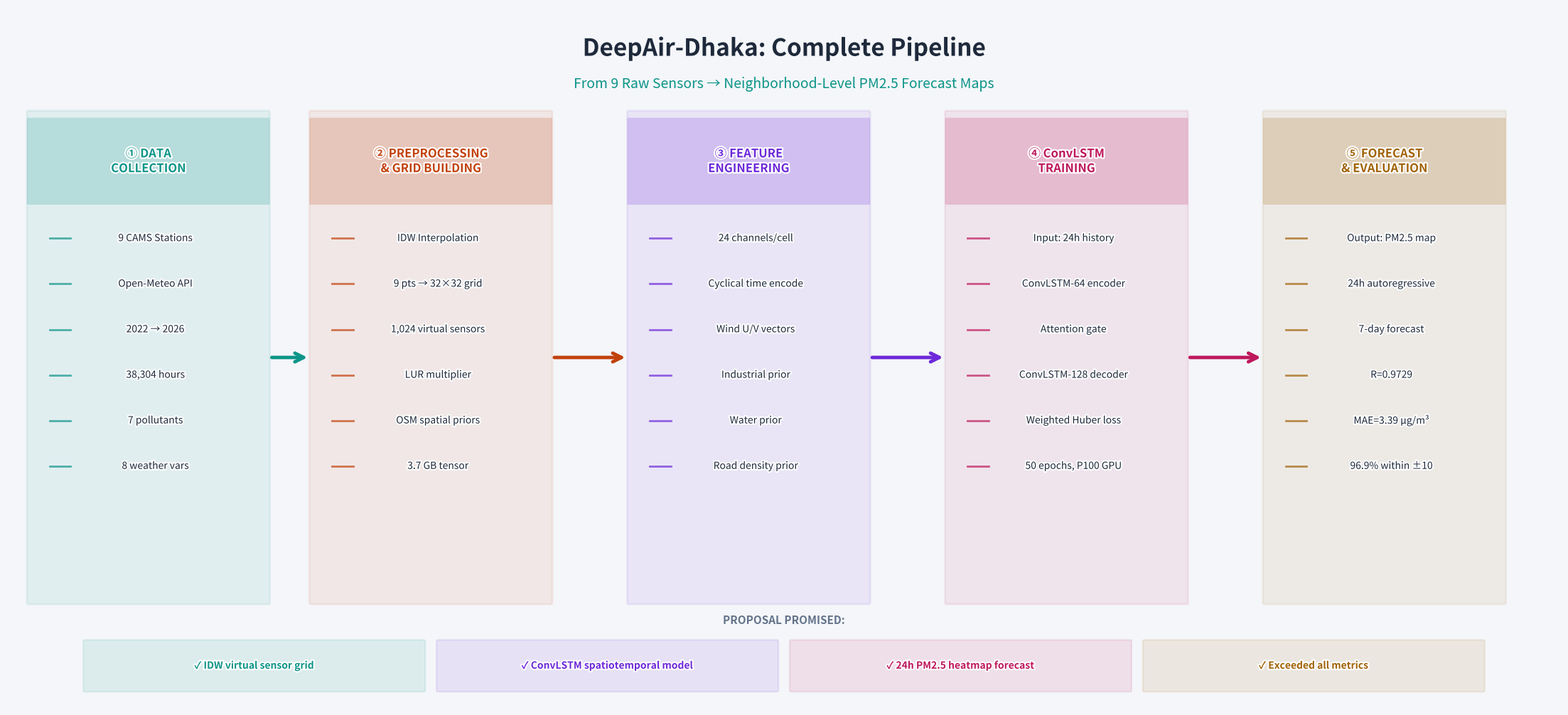
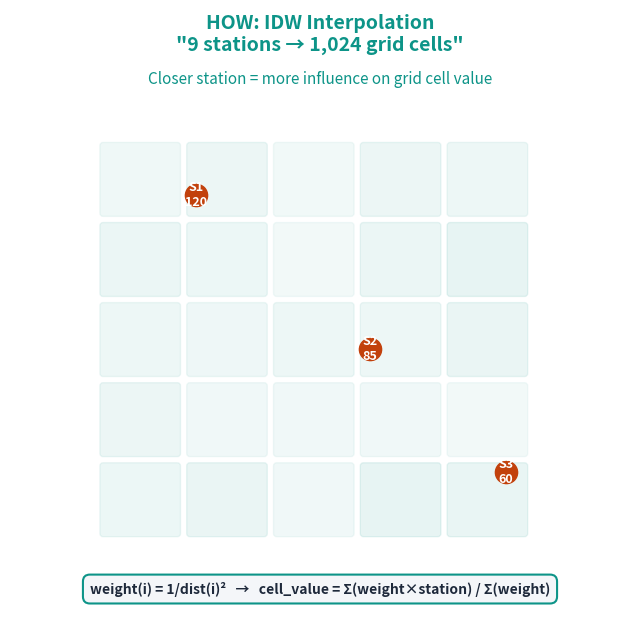
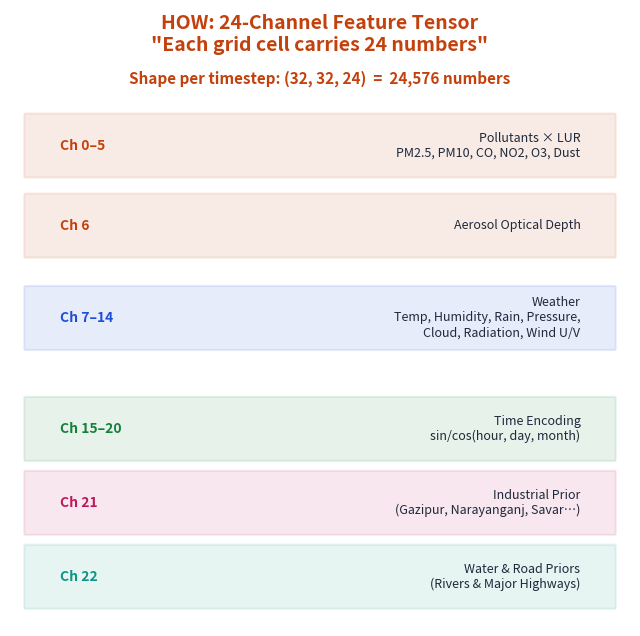
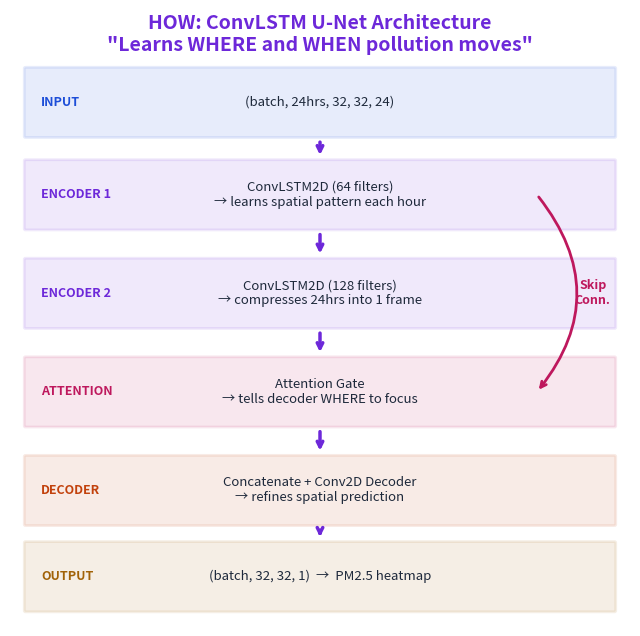
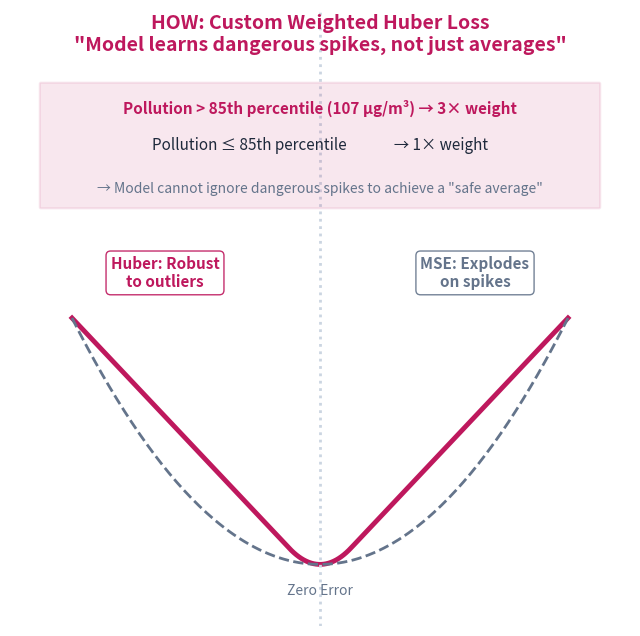
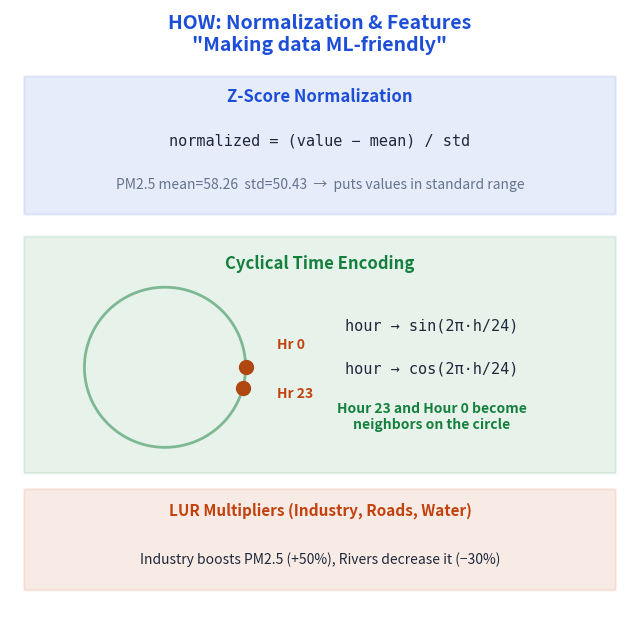
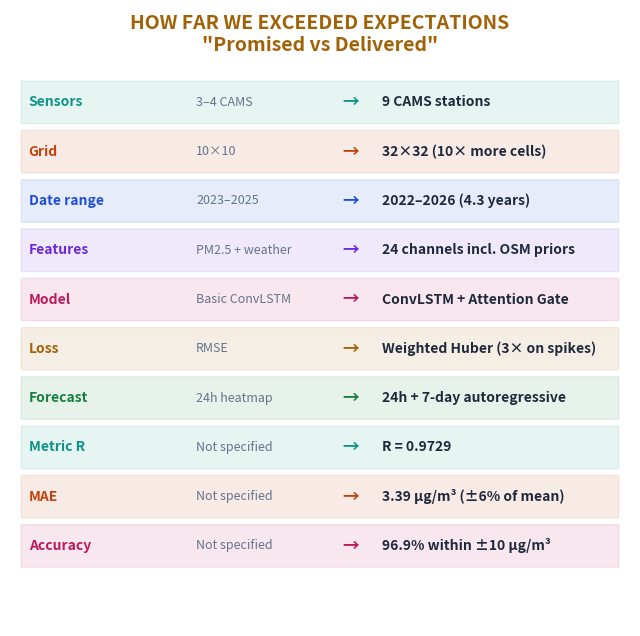

Reproduce these figures in Python, in order.
"""
DeepAir-Dhaka: Full Pipeline & Methodology Visualization (Light Presentation Theme)
Run this in any Python environment (Windows, Mac, Linux).

Outputs 7 high-quality images to the current directory:
  1. pipeline_diagram.png       — the step-by-step data flow
  2. methodology_1_idw.png      — Step 1 deep dive
  3. methodology_2_tensor.png   — Step 2 deep dive
  4. methodology_3_convlstm.png — Step 3 deep dive
  5. methodology_4_loss.png     — Step 4 deep dive
  6. methodology_5_norm.png     — Step 5 deep dive
  7. methodology_6_results.png  — Step 6 deep dive
"""

import matplotlib
matplotlib.use('Agg') # Use headless backend so windows don't pop up
import matplotlib.pyplot as plt
import matplotlib.patches as mpatches
import matplotlib.patheffects as pe
from matplotlib.patches import FancyBboxPatch
import numpy as np
import os

OUT = '.'
os.makedirs(OUT, exist_ok=True)

# ── PREMIUM LIGHT THEME COLORS ──────────────────────────────────────
BG        = '#f4f6f9'  # Soft presentation background
CARD      = '#ffffff'  # Clean white for boxes/cards
BORDER    = '#cbd5e1'  # Light slate border
TEXT_MAIN = '#1e293b'  # Dark slate for primary text (replacing white)
DIM       = '#64748b'  # Medium slate for secondary text
# Accents (deepened slightly for great contrast on light backgrounds)
TEAL      = '#0d9488'
ORANGE    = '#c2410c'
PURPLE    = '#6d28d9'
PINK      = '#be185d'
GOLD      = '#a16207'
BLUE      = '#1d4ed8'
GREEN     = '#15803d'

def rounded_box(ax, x, y, w, h, color, alpha=0.1, border=None, lw=2, zorder=3):
    border = border or color
    box = FancyBboxPatch((x - w/2, y - h/2), w, h,
                          boxstyle="round,pad=0.02",
                          facecolor=color, alpha=alpha,
                          edgecolor=border, linewidth=lw, zorder=zorder)
    ax.add_patch(box)
    return box

def label(ax, x, y, text, size=11, color=TEXT_MAIN, weight='bold', ha='center', va='center', zorder=5):
    # White outline to make text readable when crossing lines
    ax.text(x, y, text, fontsize=size, color=color, fontweight=weight,
            ha=ha, va=va, zorder=zorder,
            path_effects=[pe.withStroke(linewidth=3, foreground=CARD)])

# ═══════════════════════════════════════════════════════════════════
# FIGURE 1: PIPELINE DIAGRAM (Wide Format)
# ═══════════════════════════════════════════════════════════════════
print("Generating Pipeline Diagram...")
fig1, ax1 = plt.subplots(figsize=(22, 10))
fig1.patch.set_facecolor(BG)
ax1.set_facecolor(BG)
ax1.set_xlim(0, 22)
ax1.set_ylim(0, 10)
ax1.axis('off')

# Title
ax1.text(11, 9.4, 'DeepAir-Dhaka: Complete Pipeline',
         fontsize=24, color=TEXT_MAIN, fontweight='bold', ha='center', va='center',
         path_effects=[pe.withStroke(linewidth=5, foreground=BG)])
ax1.text(11, 8.9, 'From 9 Raw Sensors → Neighborhood-Level PM2.5 Forecast Maps',
         fontsize=14, color=TEAL, ha='center', va='center')

# Step Boxes Data
steps = [
    (2.0,  5.0, TEAL,   '① DATA\nCOLLECTION',
     ['9 CAMS Stations', 'Open-Meteo API', '2022 → 2026', '38,304 hours', '7 pollutants', '8 weather vars']),
    (6.0,  5.0, ORANGE, '② PREPROCESSING\n& GRID BUILDING',
     ['IDW Interpolation', '9 pts → 32×32 grid', '1,024 virtual sensors', 'LUR multiplier', 'OSM spatial priors', '3.7 GB tensor']),
    (10.5, 5.0, PURPLE, '③ FEATURE\nENGINEERING',
     ['24 channels/cell', 'Cyclical time encode', 'Wind U/V vectors', 'Industrial prior', 'Water prior', 'Road density prior']),
    (15.0, 5.0, PINK,   '④ ConvLSTM\nTRAINING',
     ['Input: 24h history', 'ConvLSTM-64 encoder', 'Attention gate', 'ConvLSTM-128 decoder', 'Weighted Huber loss', '50 epochs, P100 GPU']),
    (19.5, 5.0, GOLD,   '⑤ FORECAST\n& EVALUATION',
     ['Output: PM2.5 map', '24h autoregressive', '7-day forecast', 'R=0.9729', 'MAE=3.39 µg/m³', '96.9% within ±10']),
]

for bx, by, col, title, details in steps:
    rounded_box(ax1, bx, by, 3.4, 7.0, col, alpha=0.08, border=col, lw=2) # Main card
    rounded_box(ax1, bx, by + 2.8, 3.4, 1.2, col, alpha=0.2, border=col, lw=0) # Header bar
    label(ax1, bx, by + 2.8, title, size=12, color=col, weight='bold') # Colored Title
    
    for i, d in enumerate(details):
        yy = by + 1.7 - i * 0.65
        ax1.plot([bx - 1.4, bx - 1.1], [yy, yy], color=col, lw=2, alpha=0.7, zorder=4)
        label(ax1, bx + 0.1, yy, d, size=10, color=TEXT_MAIN, weight='normal')

# Arrows between steps
for x1, x2, col in [(3.72, 4.28, TEAL), (7.72, 8.78, ORANGE), (12.22, 13.28, PURPLE), (16.72, 17.78, PINK)]:
    ax1.annotate('', xy=(x2, 5.0), xytext=(x1, 5.0),
                arrowprops=dict(arrowstyle='->', color=col, lw=3.5, mutation_scale=22), zorder=6)

# Bottom Section: Promises vs Delivery
ax1.text(11, 1.2, 'PROPOSAL PROMISED:', fontsize=11, color=DIM, ha='center', fontweight='bold')
promises = [
    (3.5,  '✓ IDW virtual sensor grid', TEAL),
    (8.5,  '✓ ConvLSTM spatiotemporal model', PURPLE),
    (13.5, '✓ 24h PM2.5 heatmap forecast', PINK),
    (18.5, '✓ Exceeded all metrics', GOLD),
]
for px, pt, pc in promises:
    rounded_box(ax1, px, 0.6, 4.8, 0.7, pc, alpha=0.1, border=pc, lw=1.5)
    label(ax1, px, 0.6, pt, size=10, color=pc, weight='bold')

plt.tight_layout(pad=0.5)
p1 = os.path.join(OUT, 'pipeline_diagram.png')
plt.savefig(p1, dpi=200, bbox_inches='tight', facecolor=BG)
plt.close()


# ═══════════════════════════════════════════════════════════════════
# INDIVIDUAL METHODOLOGY PANELS (Perfect for Presentations)
# ═══════════════════════════════════════════════════════════════════
def setup_panel(title, color):
    fig, ax = plt.subplots(figsize=(8, 8))
    fig.patch.set_facecolor(CARD) # Individual images use white backgrounds
    ax.set_facecolor(CARD)
    ax.set_xlim(0, 10)
    ax.set_ylim(0, 10)
    ax.axis('off')
    ax.text(5, 9.6, title, color=color, fontsize=14, fontweight='bold', ha='center', va='center')
    return fig, ax

print("Generating Methodology Panel 1: IDW...")
fig, ax = setup_panel('HOW: IDW Interpolation\n"9 stations → 1,024 grid cells"', TEAL)
for i in range(5):
    for j in range(5):
        ax.add_patch(FancyBboxPatch((1.5 + j*1.4, 1.5 + i*1.3), 1.2, 1.1, boxstyle='round,pad=0.05',
                          facecolor=TEAL, alpha=0.05 + 0.05*np.random.random(), edgecolor=TEAL, linewidth=1))
# Sensors
for sx, sy, sl in [(3.0, 7.0, 'S1\n120'), (5.8, 4.5, 'S2\n85'), (8.0, 2.5, 'S3\n60')]:
    ax.plot(sx, sy, 'o', color=ORANGE, ms=16, zorder=6)
    ax.text(sx, sy, sl, fontsize=9, color='#ffffff', ha='center', va='center', fontweight='bold', zorder=7)
# Formula box
ax.text(5, 0.6, 'weight(i) = 1/dist(i)²   →   cell_value = Σ(weight×station) / Σ(weight)',
        fontsize=10, color=TEXT_MAIN, ha='center', va='center', fontweight='bold',
        bbox=dict(boxstyle='round,pad=0.5', facecolor=BG, edgecolor=TEAL, alpha=1.0, lw=1.5))
ax.text(5, 8.8, 'Closer station = more influence on grid cell value', fontsize=11, color=TEAL, ha='center', style='italic')
plt.savefig(os.path.join(OUT, 'methodology_1_idw.png'), dpi=200, bbox_inches='tight', facecolor=CARD)
plt.close()


print("Generating Methodology Panel 2: Tensor...")
fig, ax = setup_panel('HOW: 24-Channel Feature Tensor\n"Each grid cell carries 24 numbers"', ORANGE)
groups = [
    ('Ch 0–5',  'Pollutants × LUR\nPM2.5, PM10, CO, NO2, O3, Dust', ORANGE,   7.8),
    ('Ch 6',    'Aerosol Optical Depth', ORANGE,                                  6.5),
    ('Ch 7–14', 'Weather\nTemp, Humidity, Rain, Pressure,\nCloud, Radiation, Wind U/V', BLUE, 5.0),
    ('Ch 15–20','Time Encoding\nsin/cos(hour, day, month)', GREEN,               3.2),
    ('Ch 21',   'Industrial Prior\n(Gazipur, Narayanganj, Savar…)', PINK,        2.0),
    ('Ch 22',   'Water & Road Priors\n(Rivers & Major Highways)', TEAL,          0.8),
]
for ch_label, desc, col, ypos in groups:
    rounded_box(ax, 5, ypos, 9.5, 1.0, col, alpha=0.1, border=col, lw=1.5)
    ax.text(0.8, ypos, ch_label, fontsize=10, color=col, fontweight='bold', ha='left', va='center')
    ax.text(9.2, ypos, desc, fontsize=9, color=TEXT_MAIN, ha='right', va='center')
ax.text(5, 8.8, 'Shape per timestep: (32, 32, 24)  =  24,576 numbers', fontsize=11, color=ORANGE, ha='center', fontweight='bold')
plt.savefig(os.path.join(OUT, 'methodology_2_tensor.png'), dpi=200, bbox_inches='tight', facecolor=CARD)
plt.close()


print("Generating Methodology Panel 3: ConvLSTM...")
fig, ax = setup_panel('HOW: ConvLSTM U-Net Architecture\n"Learns WHERE and WHEN pollution moves"', PURPLE)
arch_steps = [
    (5, 8.5, '(batch, 24hrs, 32, 32, 24)', 'INPUT', BLUE),
    (5, 7.0, 'ConvLSTM2D (64 filters)\n→ learns spatial pattern each hour', 'ENCODER 1', PURPLE),
    (5, 5.4, 'ConvLSTM2D (128 filters)\n→ compresses 24hrs into 1 frame', 'ENCODER 2', PURPLE),
    (5, 3.8, 'Attention Gate\n→ tells decoder WHERE to focus', 'ATTENTION', PINK),
    (5, 2.2, 'Concatenate + Conv2D Decoder\n→ refines spatial prediction', 'DECODER', ORANGE),
    (5, 0.8, '(batch, 32, 32, 1)  →  PM2.5 heatmap', 'OUTPUT', GOLD),
]
for bx, by, desc, lbl, col in arch_steps:
    rounded_box(ax, bx, by, 9.5, 1.1, col, alpha=0.1, border=col, lw=2)
    ax.text(0.5, by, lbl, fontsize=9, color=col, fontweight='bold', ha='left', va='center')
    ax.text(5, by, desc, fontsize=9.5, color=TEXT_MAIN, ha='center', va='center')
for y1, y2 in [(7.9, 7.6), (6.4, 6.0), (4.8, 4.4), (3.2, 2.8), (1.6, 1.4)]:
    ax.annotate('', xy=(5, y2), xytext=(5, y1), arrowprops=dict(arrowstyle='->', color=PURPLE, lw=2.5), zorder=6)
ax.annotate('', xy=(8.5, 3.8), xytext=(8.5, 7.0), arrowprops=dict(arrowstyle='->', color=PINK, lw=2, connectionstyle='arc3,rad=-0.4'), zorder=6)
ax.text(9.4, 5.4, 'Skip\nConn.', fontsize=9, color=PINK, ha='center', va='center', fontweight='bold')
plt.savefig(os.path.join(OUT, 'methodology_3_convlstm.png'), dpi=200, bbox_inches='tight', facecolor=CARD)
plt.close()


print("Generating Methodology Panel 4: Loss Function...")
fig, ax = setup_panel('HOW: Custom Weighted Huber Loss\n"Model learns dangerous spikes, not just averages"', PINK)
x_err = np.linspace(-4, 4, 200)
huber  = np.where(np.abs(x_err) < 0.5, 0.5*x_err**2, 0.5*(np.abs(x_err) - 0.25))
mse    = 0.5 * x_err**2
lax_x = np.interp(x_err, [-4, 4], [1, 9])
lax_h = np.interp(huber, [0, huber.max()], [1, 5.0])
lax_m = np.interp(mse,   [0, mse.max()],   [1, 5.0])

ax.plot(lax_x, lax_h, color=PINK,  lw=3.5, label='Huber (our loss)')
ax.plot(lax_x, lax_m, color=DIM,   lw=2, label='MSE', ls='--')
ax.axvline(5, color=BORDER, lw=2, ls=':')
ax.text(5, 0.5, 'Zero Error', fontsize=10, color=DIM, ha='center')
ax.text(2.5, 5.5, 'Huber: Robust\nto outliers', fontsize=11, color=PINK, ha='center', fontweight='bold', bbox=dict(boxstyle='round', facecolor=CARD, edgecolor=PINK, alpha=0.9))
ax.text(7.5, 5.5, 'MSE: Explodes\non spikes', fontsize=11, color=DIM, ha='center', fontweight='bold', bbox=dict(boxstyle='round', facecolor=CARD, edgecolor=DIM, alpha=0.9))

rounded_box(ax, 5, 7.8, 9, 2.0, PINK, alpha=0.1, border=PINK, lw=1.5)
ax.text(5, 8.4, 'Pollution > 85th percentile (107 µg/m³) → 3× weight', fontsize=11, color=PINK, ha='center', va='center', fontweight='bold')
ax.text(5, 7.8, 'Pollution ≤ 85th percentile              → 1× weight', fontsize=11, color=TEXT_MAIN, ha='center', va='center')
ax.text(5, 7.1, '→ Model cannot ignore dangerous spikes to achieve a "safe average"', fontsize=10, color=DIM, ha='center', va='center', style='italic')
plt.savefig(os.path.join(OUT, 'methodology_4_loss.png'), dpi=200, bbox_inches='tight', facecolor=CARD)
plt.close()


print("Generating Methodology Panel 5: Normalization...")
fig, ax = setup_panel('HOW: Normalization & Features\n"Making data ML-friendly"', BLUE)
rounded_box(ax, 5, 7.8, 9.5, 2.2, BLUE, alpha=0.1, border=BLUE, lw=1.5)
ax.text(5, 8.5, 'Z-Score Normalization', fontsize=12, color=BLUE, ha='center', fontweight='bold')
ax.text(5, 7.8, 'normalized = (value − mean) / std', fontsize=11, color=TEXT_MAIN, ha='center', fontfamily='monospace')
ax.text(5, 7.1, 'PM2.5 mean=58.26  std=50.43  →  puts values in standard range', fontsize=10, color=DIM, ha='center')

rounded_box(ax, 5, 4.4, 9.5, 3.8, GREEN, alpha=0.1, border=GREEN, lw=1.5)
ax.text(5, 5.8, 'Cyclical Time Encoding', fontsize=12, color=GREEN, ha='center', fontweight='bold')
cx, cy, r = 2.5, 4.2, 1.3
theta = np.linspace(0, 2*np.pi, 100)
ax.plot(cx + r*np.cos(theta), cy + r*np.sin(theta), color=GREEN, lw=2, alpha=0.5)
ax.plot(cx + r, cy, 'o', color=ORANGE, ms=10) # Hr 0
ax.plot(cx + r*np.cos(23*2*np.pi/24), cy + r*np.sin(23*2*np.pi/24), 'o', color=ORANGE, ms=10) # Hr 23
ax.text(cx+1.8, cy + 0.3, 'Hr 0', fontsize=10, color=ORANGE, fontweight='bold')
ax.text(cx+1.8, cy - 0.5, 'Hr 23', fontsize=10, color=ORANGE, fontweight='bold')
ax.text(6.8, 4.8, 'hour → sin(2π·h/24)', fontsize=11, color=TEXT_MAIN, ha='center', fontfamily='monospace')
ax.text(6.8, 4.1, 'hour → cos(2π·h/24)', fontsize=11, color=TEXT_MAIN, ha='center', fontfamily='monospace')
ax.text(6.8, 3.2, 'Hour 23 and Hour 0 become\nneighbors on the circle', fontsize=10, color=GREEN, ha='center', fontweight='bold')

rounded_box(ax, 5, 1.4, 9.5, 1.6, ORANGE, alpha=0.1, border=ORANGE, lw=1.5)
ax.text(5, 1.8, 'LUR Multipliers (Industry, Roads, Water)', fontsize=11, color=ORANGE, ha='center', fontweight='bold')
ax.text(5, 1.0, 'Industry boosts PM2.5 (+50%), Rivers decrease it (−30%)', fontsize=10, color=TEXT_MAIN, ha='center')
plt.savefig(os.path.join(OUT, 'methodology_5_norm.png'), dpi=200, bbox_inches='tight', facecolor=CARD)
plt.close()


print("Generating Methodology Panel 6: Results...")
fig, ax = setup_panel('HOW FAR WE EXCEEDED EXPECTATIONS\n"Promised vs Delivered"', GOLD)
comparisons = [
    ('Sensors',    '3–4 CAMS',        '9 CAMS stations',            TEAL),
    ('Grid',       '10×10',           '32×32 (10× more cells)',     ORANGE),
    ('Date range', '2023–2025',       '2022–2026 (4.3 years)',      BLUE),
    ('Features',   'PM2.5 + weather', '24 channels incl. OSM priors',PURPLE),
    ('Model',      'Basic ConvLSTM',  'ConvLSTM + Attention Gate',  PINK),
    ('Loss',       'RMSE',            'Weighted Huber (3× on spikes)',GOLD),
    ('Forecast',   '24h heatmap',     '24h + 7-day autoregressive', GREEN),
    ('Metric R',   'Not specified',   'R = 0.9729',                  TEAL),
    ('MAE',        'Not specified',   '3.39 µg/m³ (±6% of mean)',   ORANGE),
    ('Accuracy',   'Not specified',   '96.9% within ±10 µg/m³',      PINK),
]
for i, (topic, proposed, delivered, col) in enumerate(comparisons):
    yy = 8.5 - i * 0.8
    rounded_box(ax, 5, yy, 9.6, 0.65, col, alpha=0.1, border=col, lw=1)
    ax.text(0.3, yy, topic,     fontsize=10, color=col,       ha='left',  va='center', fontweight='bold')
    ax.text(3.0, yy, proposed,  fontsize=9,  color=DIM,       ha='left',  va='center')
    ax.text(5.5, yy, '→',       fontsize=12, color=col,       ha='center',va='center', fontweight='bold')
    ax.text(6.0, yy, delivered, fontsize=10, color=TEXT_MAIN, ha='left',  va='center', fontweight='bold')
plt.savefig(os.path.join(OUT, 'methodology_6_results.png'), dpi=200, bbox_inches='tight', facecolor=CARD)
plt.close()

print('\n✅ Success! All 7 diagrams saved locally.')
